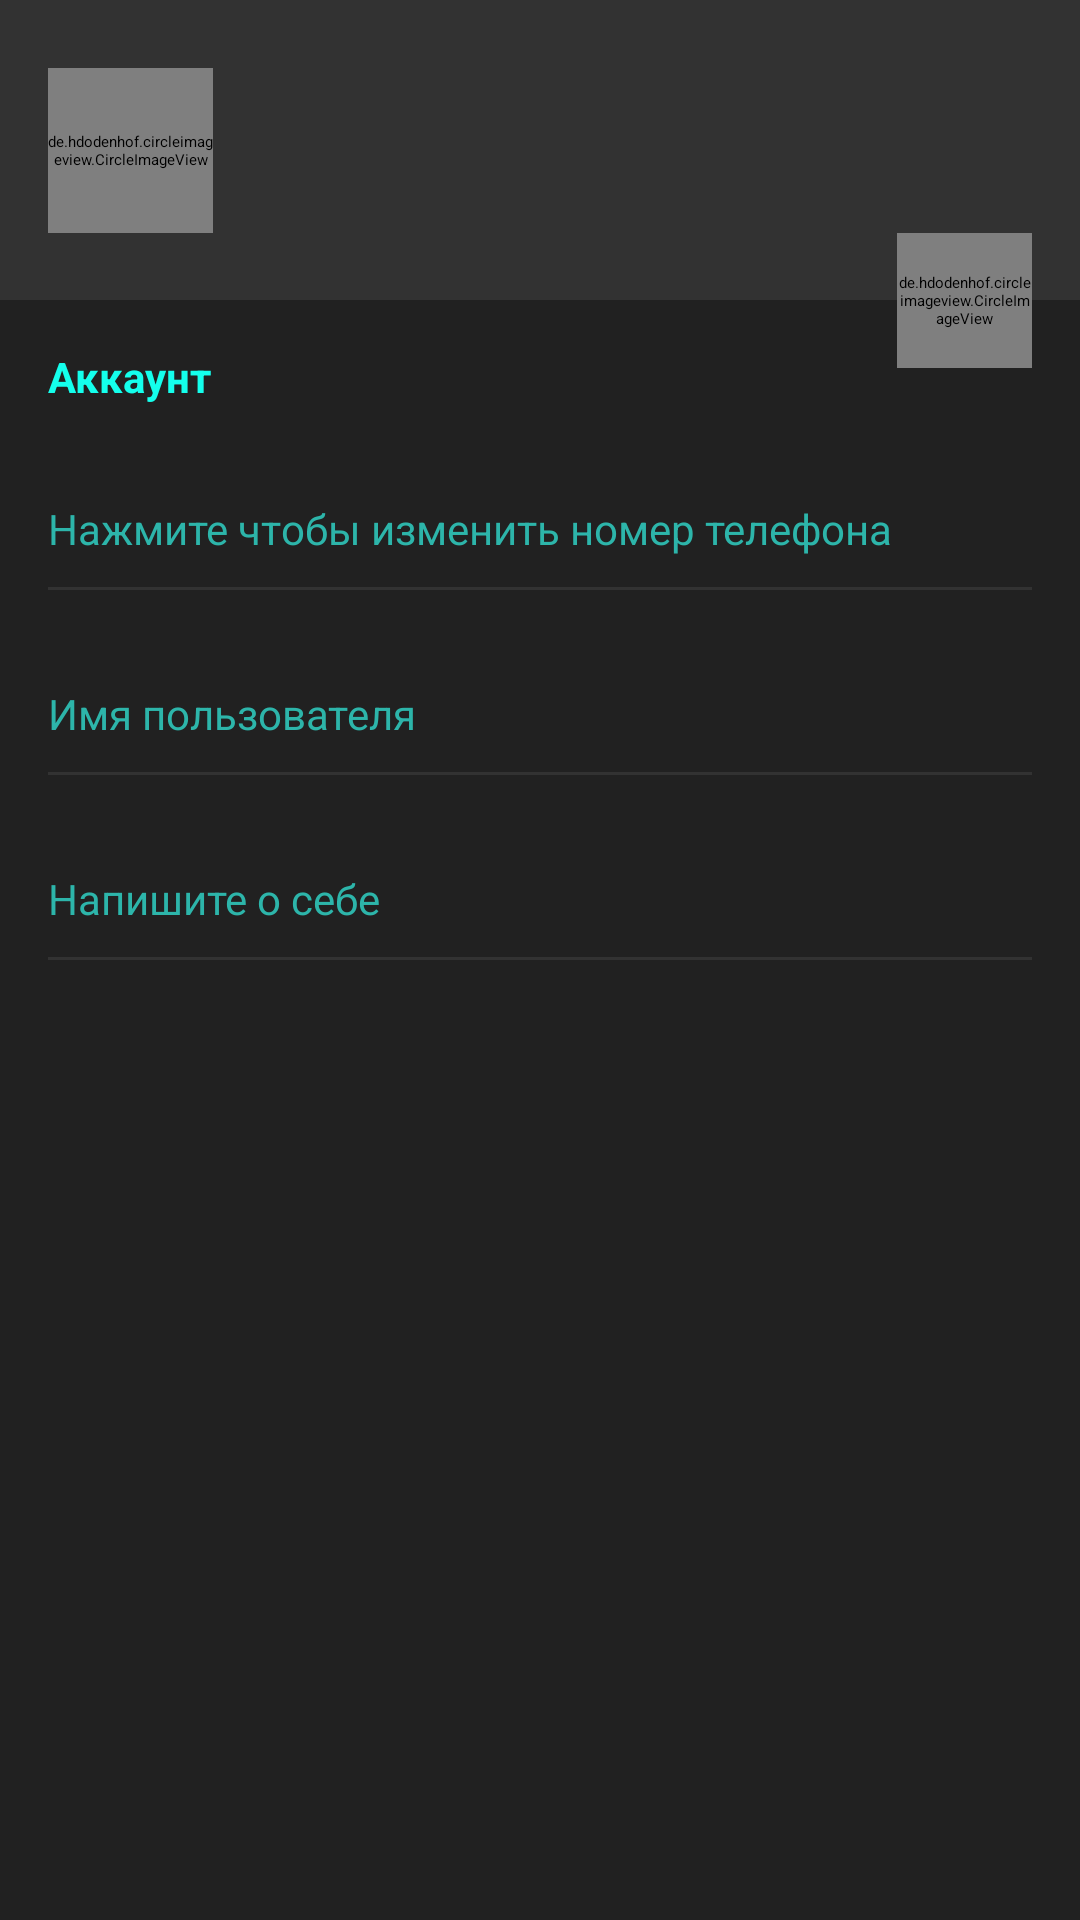

This screen was rendered from an Android layout file. Write that file and the resources it references.
<!-- AndroidManifest.xml: application theme AppThemeLight -->
<!-- res/layout/fragment_settings.xml -->
<?xml version="1.0" encoding="utf-8"?>
<androidx.constraintlayout.widget.ConstraintLayout xmlns:android="http://schemas.android.com/apk/res/android"
    xmlns:app="http://schemas.android.com/apk/res-auto"
    xmlns:tools="http://schemas.android.com/tools"
    android:layout_width="match_parent"
    android:layout_height="match_parent"
    android:background="@color/colorPrimaryDark"
    tools:context=".allPackage.ui.fragments.settings.SettingsFragment">

    <androidx.constraintlayout.widget.ConstraintLayout
        android:id="@+id/settings_header_constraint"
        android:layout_width="match_parent"
        android:layout_height="100dp"
        android:background="@color/colorPrimary"
        app:layout_constraintEnd_toEndOf="parent"
        app:layout_constraintStart_toStartOf="parent"
        app:layout_constraintTop_toTopOf="parent">

        <de.hdodenhof.circleimageview.CircleImageView
            android:id="@+id/settings_user_photo"
            android:layout_width="@dimen/settings_user_photo_width"
            android:layout_height="@dimen/settings_user_photo_height"
            android:layout_marginStart="@dimen/app_margin"
            android:background="@color/colorPrimary"
            android:src="@drawable/ic_menu_contacts"
            app:civ_border_color="@color/colorPrimaryDark"
            app:civ_border_width="@dimen/settings_user_photo_border_width"
            app:layout_constraintBottom_toBottomOf="parent"
            app:layout_constraintStart_toStartOf="parent"
            app:layout_constraintTop_toTopOf="parent" />

        <TextView
            android:id="@+id/settings_full_name"
            android:layout_width="0dp"
            android:layout_height="wrap_content"
            android:layout_marginStart="@dimen/app_margin"
            android:layout_marginTop="@dimen/app_small_margin"
            tools:text="@string/settings_default_username"
            android:textColor="@color/colorAccent"
            android:textSize="@dimen/normal_text"
            app:layout_constraintEnd_toEndOf="parent"
            app:layout_constraintStart_toEndOf="@id/settings_user_photo"
            app:layout_constraintTop_toTopOf="@id/settings_user_photo" />

        <TextView
            android:id="@+id/settings_status"
            android:layout_width="0dp"
            android:layout_height="wrap_content"
            android:layout_marginStart="@dimen/app_margin"
            tools:text="@string/settings_default_status"
            android:textColor="@color/colorAccent"
            android:textSize="@dimen/small_text"
            app:layout_constraintEnd_toEndOf="parent"
            app:layout_constraintStart_toEndOf="@id/settings_user_photo"
            app:layout_constraintTop_toBottomOf="@id/settings_full_name" />

    </androidx.constraintlayout.widget.ConstraintLayout>

    <TextView
        android:id="@+id/settings_text_account"
        android:layout_width="match_parent"
        android:layout_height="wrap_content"
        android:layout_marginStart="@dimen/app_margin"
        android:layout_marginTop="@dimen/vertical_large_margin"
        android:text="@string/settings_text_account"
        android:textColor="@color/colorAccent"
        android:textSize="@dimen/small_text"
        android:textStyle="bold"
        app:layout_constraintTop_toBottomOf="@id/settings_header_constraint" />

    <androidx.constraintlayout.widget.ConstraintLayout
        android:id="@+id/settings_btn_change_phone_number"
        app:layout_constraintEnd_toEndOf="parent"
        app:layout_constraintStart_toStartOf="parent"
        app:layout_constraintTop_toBottomOf="@id/settings_text_account"
        style="@style/settings_button">

        <TextView
            android:id="@+id/settings_phone_number"
            tools:text="@string/settings_default_number"
            app:layout_constraintStart_toStartOf="parent"
            app:layout_constraintTop_toTopOf="@id/settings_btn_change_phone_number"
            style="@style/normal_text" />

        <TextView
            android:id="@+id/settings_label_phone_number"
            app:layout_constraintTop_toBottomOf="@id/settings_phone_number"
            android:text="@string/settings_label_phone_number"
            app:layout_constraintStart_toStartOf="parent"
            style="@style/small_text" />

        <View
            app:layout_constraintTop_toBottomOf="@id/settings_label_phone_number"
            app:layout_constraintStart_toStartOf="parent"
            app:layout_constraintEnd_toEndOf="parent"
            style="@style/separator" />

    </androidx.constraintlayout.widget.ConstraintLayout>

    <androidx.constraintlayout.widget.ConstraintLayout
        android:id="@+id/settings_btn_change_username"
        app:layout_constraintEnd_toEndOf="parent"
        app:layout_constraintStart_toStartOf="parent"
        app:layout_constraintTop_toBottomOf="@id/settings_btn_change_phone_number"

        style="@style/settings_button">

        <TextView
            android:id="@+id/settings_username"
            tools:text="@string/settings_default_login"
            app:layout_constraintStart_toStartOf="parent"
            app:layout_constraintTop_toTopOf="@id/settings_btn_change_username"
            style="@style/normal_text" />

        <TextView
            android:id="@+id/settings_label_username"
            app:layout_constraintTop_toBottomOf="@id/settings_username"
            android:text="@string/settings_label_login"
            app:layout_constraintStart_toStartOf="parent"
            style="@style/small_text" />

        <View
            app:layout_constraintTop_toBottomOf="@id/settings_label_username"
            app:layout_constraintStart_toStartOf="parent"
            app:layout_constraintEnd_toEndOf="parent"
            style="@style/separator" />

    </androidx.constraintlayout.widget.ConstraintLayout>

    <androidx.constraintlayout.widget.ConstraintLayout
        android:id="@+id/settings_btn_change_bio"
        app:layout_constraintEnd_toEndOf="parent"
        app:layout_constraintStart_toStartOf="parent"
        app:layout_constraintTop_toBottomOf="@id/settings_btn_change_username"

        style="@style/settings_button">

        <TextView
            android:id="@+id/settings_bio"
            tools:text="@string/settings_bio"
            app:layout_constraintStart_toStartOf="parent"
            app:layout_constraintTop_toTopOf="@id/settings_btn_change_bio"
            style="@style/normal_text" />

        <TextView
            android:id="@+id/settings_label_bio"
            app:layout_constraintTop_toBottomOf="@id/settings_bio"
            android:text="@string/settings_label_bio"
            app:layout_constraintStart_toStartOf="parent"
            style="@style/small_text" />

        <View
            app:layout_constraintTop_toBottomOf="@id/settings_label_bio"
            app:layout_constraintStart_toStartOf="parent"
            app:layout_constraintEnd_toEndOf="parent"
            style="@style/separator" />

    </androidx.constraintlayout.widget.ConstraintLayout>

    <de.hdodenhof.circleimageview.CircleImageView
        android:layout_marginEnd="@dimen/app_margin"
        android:id="@+id/settings_change_photo"
        android:layout_width="@dimen/settings_btn_change_user_photo_width"
        app:civ_border_color="@color/colorPrimary"
        app:civ_border_width="2dp"
        android:layout_height="@dimen/settings_btn_change_user_photo_height"
        android:src="@drawable/ic_change_photo"
        app:layout_constraintBottom_toBottomOf="@+id/settings_header_constraint"
        app:layout_constraintEnd_toEndOf="parent"
        app:layout_constraintTop_toBottomOf="@+id/settings_header_constraint" />


</androidx.constraintlayout.widget.ConstraintLayout>
<!-- resources referenced by this layout -->
<resources>
  <color name="colorAccent">#14FFEC</color>
  <color name="colorPrimary">#323232</color>
  <color name="colorPrimaryDark">#212121</color>
  <dimen name="app_margin">16dp</dimen>
  <dimen name="app_small_margin">10dp</dimen>
  <dimen name="normal_text">16sp</dimen>
  <dimen name="settings_btn_change_user_photo_height">45dp</dimen>
  <dimen name="settings_btn_change_user_photo_width">45dp</dimen>
  <dimen name="settings_user_photo_border_width">2dp</dimen>
  <dimen name="settings_user_photo_height">55dp</dimen>
  <dimen name="settings_user_photo_width">55dp</dimen>
  <dimen name="small_text">14sp</dimen>
  <dimen name="vertical_large_margin">16dp</dimen>
  <string name="settings_bio">О себе</string>
  <string name="settings_default_login">Incursio</string>
  <string name="settings_default_number">+79913955145</string>
  <string name="settings_default_status">В сети</string>
  <string name="settings_default_username">Maxim Subbotkin</string>
  <string name="settings_label_bio">Напишите о себе</string>
  <string name="settings_label_login">Имя пользователя</string>
  <string name="settings_label_phone_number">Нажмите чтобы изменить номер телефона</string>
  <string name="settings_text_account">Аккаунт</string>
  <style name="normal_text">
          <item name="android:layout_marginTop">@dimen/app_small_margin</item>
          <item name="android:layout_width">wrap_content</item>
          <item name="android:layout_height">wrap_content</item>
          <item name="android:layout_marginStart">@dimen/app_margin</item>
          <item name="android:textColor">@color/colorAccent</item>
          <item name="android:textSize">@dimen/normal_text</item>
      </style>
  <style name="separator">
          <item name="android:layout_width">match_parent</item>
          <item name="android:layout_height">1dp</item>
          <item name="android:background">@color/colorPrimary</item>
          <item name="android:layout_marginTop">@dimen/app_small_margin</item>
          <item name="android:layout_marginStart">@dimen/app_margin</item>
          <item name="android:layout_marginEnd">@dimen/app_margin</item>
      </style>
  <style name="settings_button">
          <item name="android:layout_width">match_parent</item>
          <item name="android:layout_height">wrap_content</item>
  
          <item name="android:clickable">true</item>
          <item name="android:focusable">true</item>
          <item name="android:background">?attr/selectableItemBackground</item>
  
      </style>
  <style name="small_text">
          <item name="android:layout_width">wrap_content</item>
          <item name="android:layout_height">wrap_content</item>
          <item name="android:layout_marginStart">@dimen/app_margin</item>
          <item name="android:textColor">@color/colorAccentDark</item>
          <item name="android:textSize">@dimen/small_text</item>
      </style>
  <color name="colorAccentDark">#2DB5AA</color>
  <style name="action_menu" parent="MaterialDrawerTheme">
          
          <item name="background">@color/colorPrimary</item>
          <item name="actionMenuTextColor">@color/colorAccent</item>
          
      </style>
  <color name="material_drawer_background">@color/colorPrimaryDark</color>
  <color name="material_drawer_primary_text">@color/colorAccent</color>
  <color name="material_drawer_primary_icon">@color/colorAccent</color>
  <color name="material_drawer_secondary_text">@color/colorAccent</color>
  <color name="material_drawer_hint_text">@color/colorAccent</color>
  <color name="material_drawer_divider">@color/colorPrimary</color>
  <color name="material_drawer_selected">#1F2196F3</color>
  <color name="material_drawer_selected_text">#2196F3</color>
  <color name="material_drawer_header_selection_text">#DE000000</color>
  <color name="material_drawer_dark_header_selection_subtext">#B3FFFFFF</color>
</resources>
